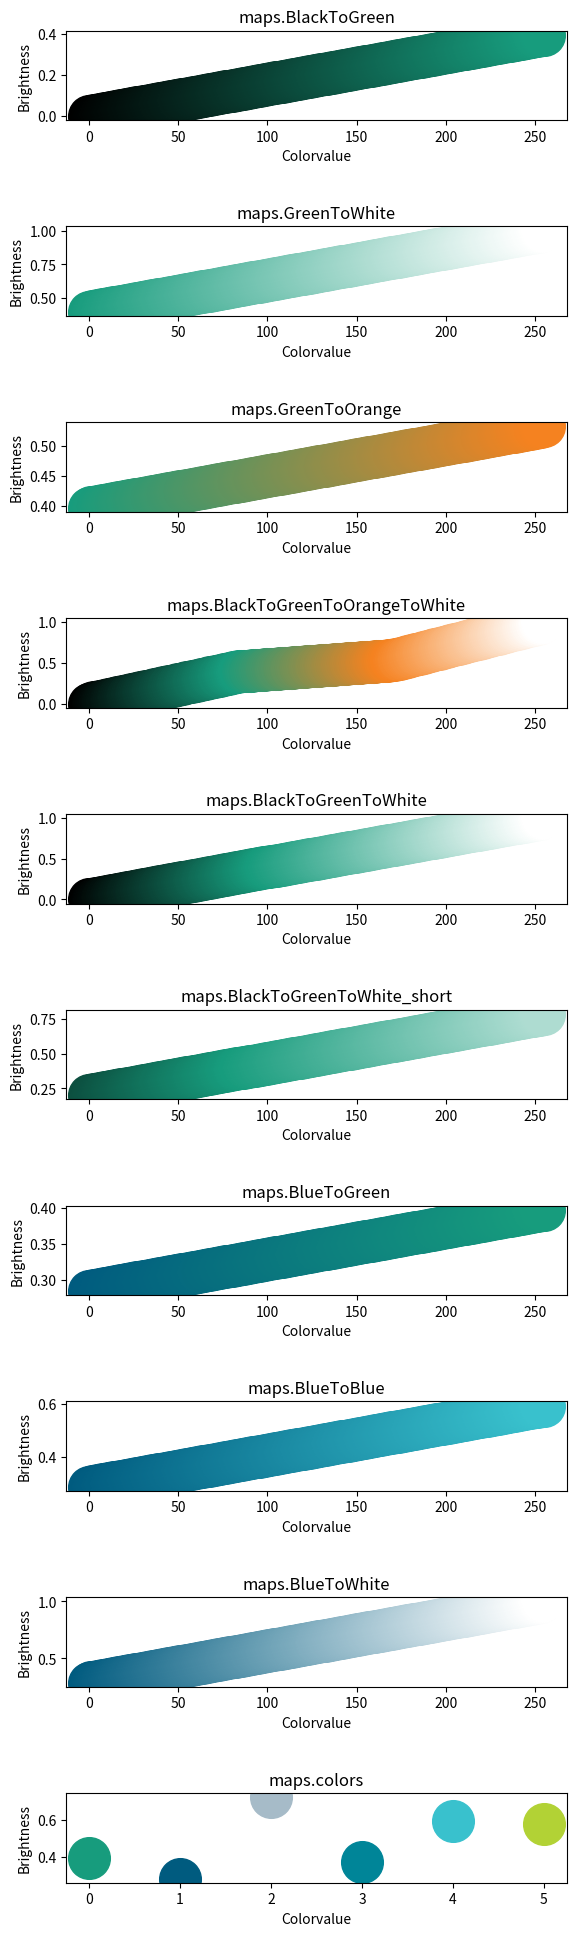

Source code (Python):
import numpy as np
import matplotlib.pyplot as plt
from matplotlib.colors import ListedColormap

class FHcolors:
    def __init__(self):
        self.green1=np.array([23,156,125,255])/255
        self.green2=np.array([178,210,53,255])/255
        self.orange1=np.array([245,130,32,255])/255
        self.blue1=np.array([0,91,127,255])/255
        self.blue2=np.array([0,133,152,255])/255
        self.blue3=np.array([57,193,205,255])/255
        self.grey1=np.array([166,187,200,255])/255

class FHcmap:
    def __init__(self):
        self.BlackToGreen = self.create_cmap([[0,0,0,1],colors.green1])
        self.WhiteToGreen = self.create_cmap([[1,1,1,1],colors.green1])
        self.BlueToWhite = self.create_cmap([colors.blue1,[1,1,1,1]])
        self.GreenToWhite = self.create_cmap([colors.green1,[1,1,1,1]])
        self.OrangeToGreen = self.create_cmap([colors.orange1,colors.green1])
        self.GreenToOrange = self.create_cmap([colors.green1, colors.orange1])
        self.BlueToGreen = self.create_cmap([colors.blue1, colors.green1])
        self.BlueToBlue = self.create_cmap([colors.blue1, colors.blue3])
        self.BlackToGreenToOrangeToWhite = self.create_cmap([[0,0,0,1],colors.green1,colors.orange1,[1,1,1,1]])
        self.BlackToGreenToWhite = self.create_cmap([[0,0,0,1],colors.green1,[1,1,1,1]],[0,100,255])
        self.BlackToGreenToWhite_short = self.create_cmap([self.BlackToGreenToWhite(50),colors.green1,self.BlackToGreenToWhite(200)],[0,85,255])
        self.colors=ListedColormap(np.vstack([colors.green1,colors.blue1,colors.grey1,colors.blue2,colors.blue3,colors.green2]),N=255)

    def startstoparray(self,start,stop,length=256):
        r=np.interp(np.linspace(0,1,length),[0,1],[start[0],stop[0]])
        g=np.interp(np.linspace(0,1,length),[0,1],[start[1],stop[1]])
        b=np.interp(np.linspace(0,1,length),[0,1],[start[2],stop[2]])
        a=np.interp(np.linspace(0,1,length),[0,1],[1,1])
        rgba=np.vstack((r,g,b,a)).T
        return rgba
        
    def create_cmap(self,tup,poss=False):
        if not poss:
            poss=np.linspace(0,255,len(tup))
        a=np.empty((0,4))
        for i in range(len(tup)-1):
            start=tup[i]
            stop =tup[i+1]
            b=self.startstoparray(start,stop,int(poss[i+1]-poss[i]))
            a=np.vstack((a,b))
        return ListedColormap(a)
        

colors=FHcolors()
maps=FHcmap()

if __name__ == "__main__":
    maps=[
        maps.BlackToGreen,maps.GreenToWhite,
        maps.GreenToOrange,
        maps.BlackToGreenToOrangeToWhite,
        maps.BlackToGreenToWhite,
        maps.BlackToGreenToWhite_short,
        maps.BlueToGreen,
        maps.BlueToBlue,
        maps.BlueToWhite,
        maps.colors]
    mapnames=[
        'maps.BlackToGreen',
        'maps.GreenToWhite',
        'maps.GreenToOrange',
        'maps.BlackToGreenToOrangeToWhite',
        'maps.BlackToGreenToWhite',
        'maps.BlackToGreenToWhite_short',
        'maps.BlueToGreen',
        'maps.BlueToBlue',
        'maps.BlueToWhite',
        'maps.colors']
    fig,axes=plt.subplots(nrows=len(maps), ncols=1)
    fig.set_figheight(20)
    for ii,m in enumerate(maps[:-1]):
        for i in np.arange(0, 256, 1):
            light = np.sum(m(i)[:3])/3
            axes[ii].plot([i], [light], 'o', markersize=30, color=m(i))
        axes[ii].set_xlabel('Colorvalue')
        axes[ii].set_ylabel('Brightness')
        axes[ii].title.set_text(mapnames[ii])
    for i in np.arange(0, 6, 1):
        light = np.sum(maps[-1](i)[:3])/3
        axes[-1].plot([i], [light], 'o', markersize=30, color=maps[-1](i))
    axes[-1].set_xlabel('Colorvalue')
    axes[-1].set_ylabel('Brightness')
    axes[-1].title.set_text(mapnames[-1])
    plt.tight_layout(pad=3)
    plt.savefig('maps.png')
    plt.show()


'''
import seaborn as sns

#generate testdata
y1 = 23+np.random.randn(100)
y2 = 23.5 + np.random.randn(100)
y = y1.tolist()+y2.tolist()
x1 = np.ones_like(y1)
x2 = np.ones_like(y1)*2
x = x1.tolist()+x2.tolist()


sns.boxplot(x=x, y=y, palette=sns.color_palette([colors.green1, colors.blue1]))
sns.swarmplot(x=x, y=y,color='k')
plt.xlabel('Group')
plt.ylabel('Eta /%')
plt.tight_layout()
plt.savefig('Boxplot_Eta.png')
plt.show()
'''
